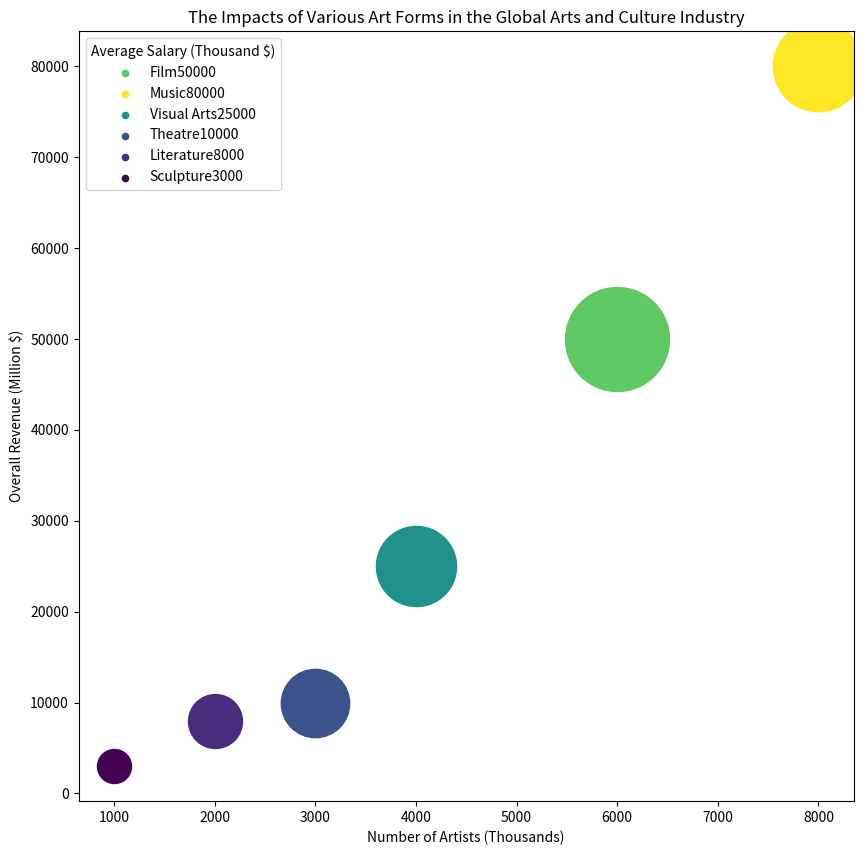

The matplotlib source for this figure: (Note: this script raises an exception after producing the figure.)
import matplotlib.pyplot as plt
from matplotlib import cm
from matplotlib.colors import Normalize
import numpy as np

# Prepare data
raw_data = [
    ['Film', 6000, 50000, 75, 90], 
    ['Music', 8000, 80000, 60, 100],
    ['Visual Arts', 4000, 25000, 50, 80],
    ['Theatre', 3000, 10000, 40, 70],
    ['Literature', 2000, 8000, 30, 65],
    ['Sculpture', 1000, 3000, 20, 60 ]
]

data_labels = ['Number of Artists (Thousands)', 'Overall Revenue (Million $)', 'Average Salary (Thousand $)', 'Global Popularity (Score)']
line_labels = [i[0] + str(i[2]) for i in raw_data]
data = np.array([i[1:] for i in raw_data])

# Create figure
fig, ax = plt.subplots(1, 1, figsize=(10, 10))

# Normalize bubble size and color 
size_norm = Normalize(vmin=data[:, 2].min(), vmax=data[:, 2].max())
sizes = size_norm(data[:, 2])*5000 + 600
color_norm = Normalize(vmin=data[:, 3].min(), vmax=data[:, 3].max())

# Plot bubble chart
for i in range(len(data)):
    ax.scatter(data[i, 0], data[i, 1], c=[cm.viridis(color_norm(data[i, 3]))], s=sizes[i], label=None)
    ax.scatter([], [], c=cm.viridis(color_norm(data[i, 3])), s=20, label=line_labels[i])
    
# Add legend and title
ax.legend(title=data_labels[2])
ax.set_xlabel(data_labels[0])
ax.set_ylabel(data_labels[1])
plt.title('The Impacts of Various Art Forms in the Global Arts and Culture Industry')

# Add colorbar
sm = plt.cm.ScalarMappable(cmap='viridis', norm=color_norm)
cbar = plt.colorbar(sm)
cbar.set_label(data_labels[3])

# Show grid
ax.grid(True)

# Resize and save figure
plt.tight_layout()
plt.savefig('/cpfs01/user/yehancheng/workspace/datasets/SimChartV2/demo/bubble/png/135_202312301731.png')

# Clear current figure
plt.clf()
